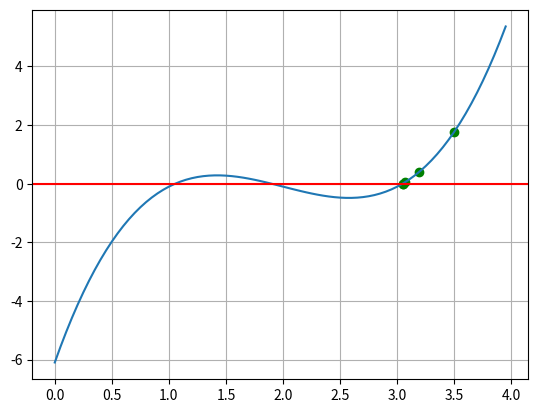

The script that saved this image:
import numpy as np
import matplotlib.pyplot as plt

x = np.arange(0.0,4.0,0.05)
y = x**3 - 6*(x**2) + 11*x - 6.1

Er = 10
Es = 0.001

Fx = lambda x: x**3 - 6*(x**2) + 11*x - 6.1
FX = lambda x: 3*(x**2)- 12*x + 11

Xnow = 3.5
Xnext = 100
n = 1
print("Iterasi\t Xn \t\t Xn+1 \t\t Fx(Xn) \t F'x(Xn) \t Er")
while(Er > Es and n < 6):
    Xnext = Xnow - (Fx(Xnow) / FX(Xnow))
    print("%d \t %f \t %f \t %f \t %f \t %f \t"%(n,Xnow,Xnext,Fx(Xnow),FX(Xnow), Er))
    Er = (abs(Xnow - Xnext)/Xnext) * 100
    plt.plot(Xnow,Fx(Xnow),"o",color = 'green')
    Xnow = Xnext
    n = n + 1

plt.plot(x,y,'-')
plt.axhline(y=0,color='r')
plt.grid(True)
plt.show()